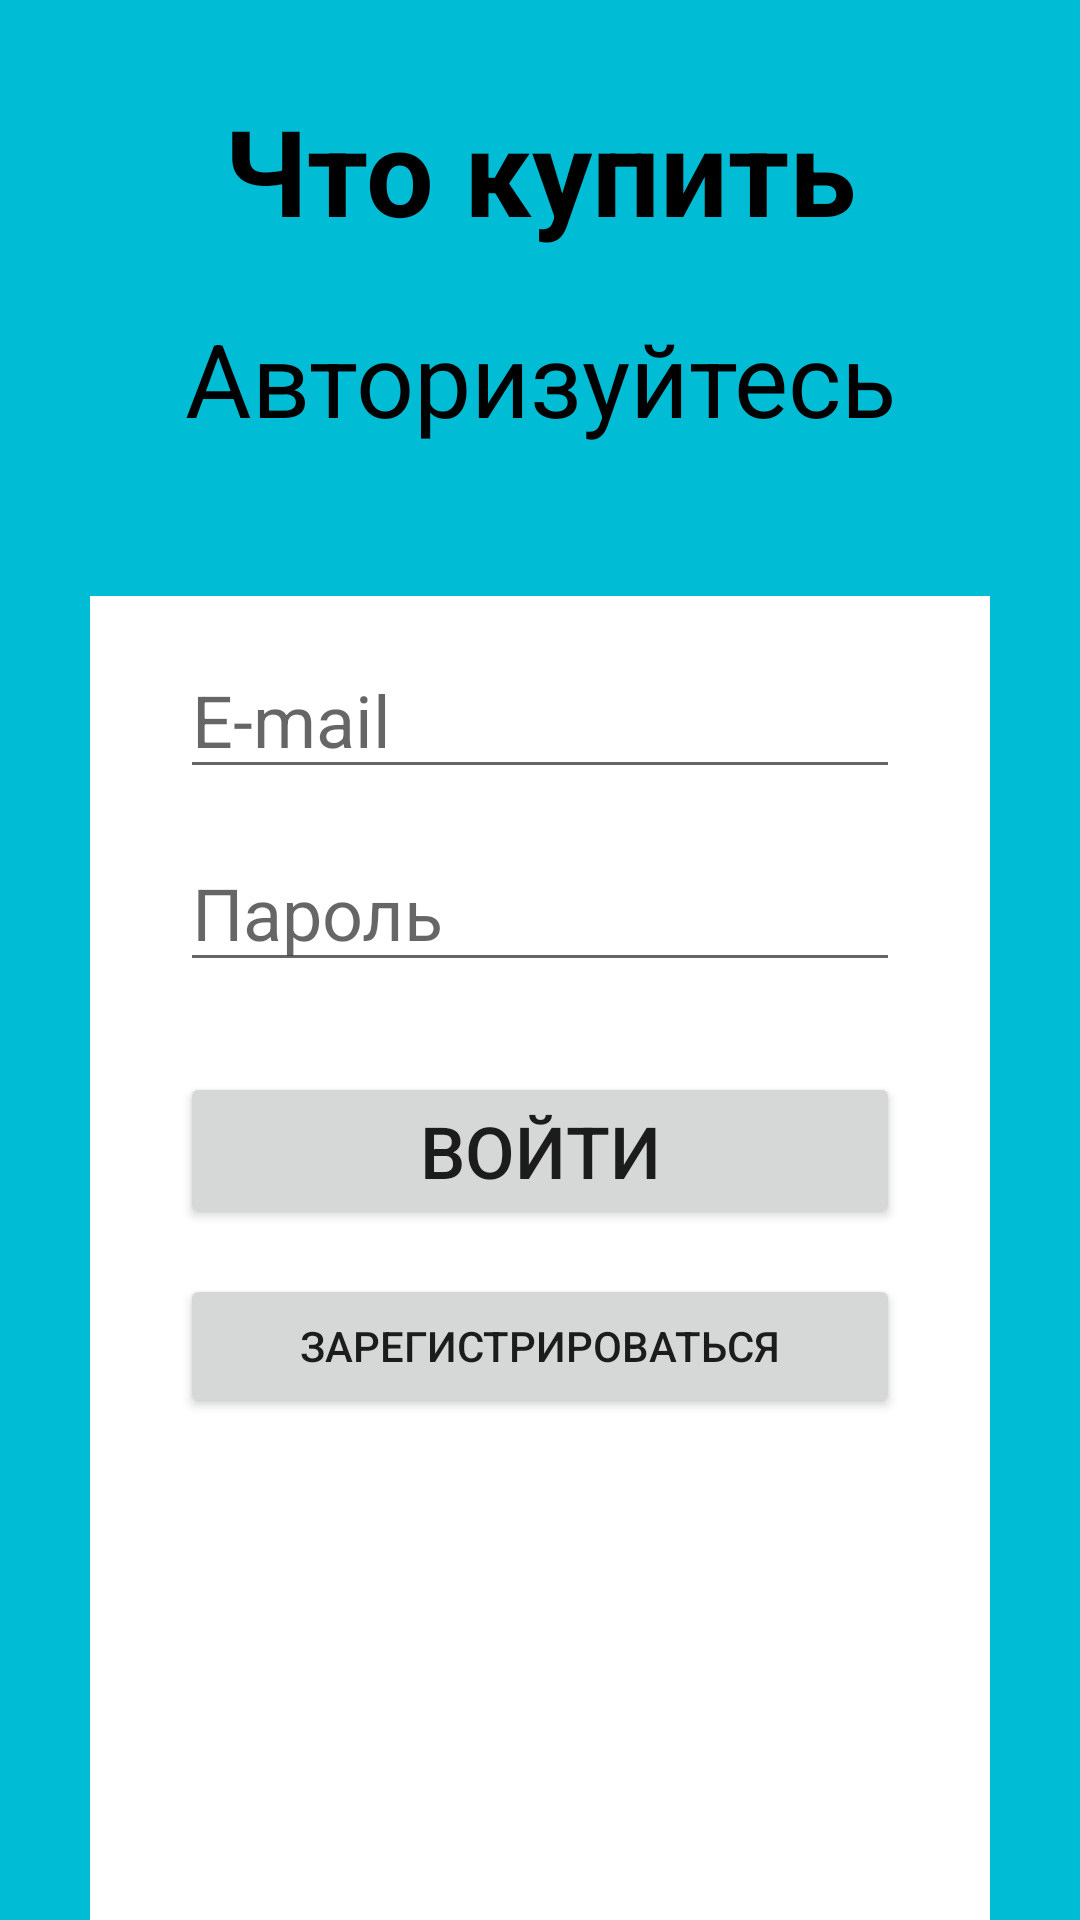

Produce the Android XML layout that renders to this screen, including the resource entries it uses.
<!-- AndroidManifest.xml: application theme Theme.SmartShoppingList -->
<!-- res/layout/activity_login.xml -->
<?xml version="1.0" encoding="utf-8"?>
<androidx.constraintlayout.widget.ConstraintLayout xmlns:android="http://schemas.android.com/apk/res/android"
    android:layout_width="match_parent"
    android:layout_height="match_parent">

    <LinearLayout
        android:layout_width="match_parent"
        android:layout_height="match_parent"
        android:background="@color/login_background"
        android:orientation="vertical">

        <TextView
            android:id="@+id/textView"
            android:layout_width="match_parent"
            android:layout_height="wrap_content"
            android:layout_marginTop="30dp"
            android:text="@string/app_name"
            android:textAlignment="center"
            android:textColor="@color/login_title"
            android:textSize="40sp"
            android:textStyle="bold" />

        <TextView
            android:id="@+id/statusTextView"
            android:layout_width="match_parent"
            android:layout_height="wrap_content"
            android:layout_marginTop="20dp"
            android:text="Авторизуйтесь"
            android:textAlignment="center"
            android:textColor="@color/login_title"
            android:textSize="34sp" />

        <LinearLayout
            android:layout_width="match_parent"
            android:layout_height="match_parent"
            android:layout_marginLeft="30dp"
            android:layout_marginTop="50dp"
            android:layout_marginRight="30dp"
            android:background="@color/login_layout"
            android:orientation="vertical">

            <EditText
                android:id="@+id/emailET"
                android:layout_width="match_parent"
                android:layout_height="wrap_content"
                android:layout_marginLeft="30dp"
                android:layout_marginTop="15dp"
                android:layout_marginRight="30dp"
                android:ems="10"
                android:hint="E-mail"
                android:inputType="textEmailAddress"
                android:textSize="24sp" />

            <EditText
                android:id="@+id/passwordET"
                android:layout_width="match_parent"
                android:layout_height="wrap_content"
                android:layout_marginLeft="30dp"
                android:layout_marginTop="15dp"
                android:layout_marginRight="30dp"
                android:ems="10"
                android:hint="Пароль"
                android:inputType="textPassword"
                android:textSize="24sp" />

            <Button
                android:id="@+id/loginBtn"
                android:layout_width="match_parent"
                android:layout_height="wrap_content"
                android:layout_marginLeft="30dp"
                android:layout_marginTop="30dp"
                android:layout_marginRight="30dp"
                android:text="Войти"
                android:textSize="24sp" />

            <Button
                android:id="@+id/registerBtn"
                android:layout_width="match_parent"
                android:layout_height="wrap_content"
                android:layout_marginLeft="30dp"
                android:layout_marginTop="15dp"
                android:layout_marginRight="30dp"
                android:text="Зарегистрироваться"
                android:textSize="14sp" />

        </LinearLayout>

    </LinearLayout>
</androidx.constraintlayout.widget.ConstraintLayout>
<!-- resources referenced by this layout -->
<resources>
  <color name="login_background">#00BCD4</color>
  <color name="login_layout">#ffffff</color>
  <color name="login_title">#000000</color>
  <string name="app_name">Что купить</string>
  <style name="Theme.SmartShoppingList" parent="Theme.MaterialComponents.DayNight.DarkActionBar">
          
          <item name="colorPrimary">@color/purple_500</item>
          <item name="colorPrimaryVariant">@color/purple_700</item>
          <item name="colorOnPrimary">@color/white</item>
          
          <item name="colorSecondary">@color/teal_200</item>
          <item name="colorSecondaryVariant">@color/teal_700</item>
          <item name="colorOnSecondary">@color/black</item>
          
          <item name="android:statusBarColor" tools:targetApi="l">?attr/colorPrimaryVariant</item>
          
      </style>
  <color name="purple_500">#FF6200EE</color>
  <color name="purple_700">#FF3700B3</color>
  <color name="white">#FFFFFFFF</color>
  <color name="teal_200">#FF03DAC5</color>
  <color name="teal_700">#FF018786</color>
  <color name="black">#FF000000</color>
</resources>
